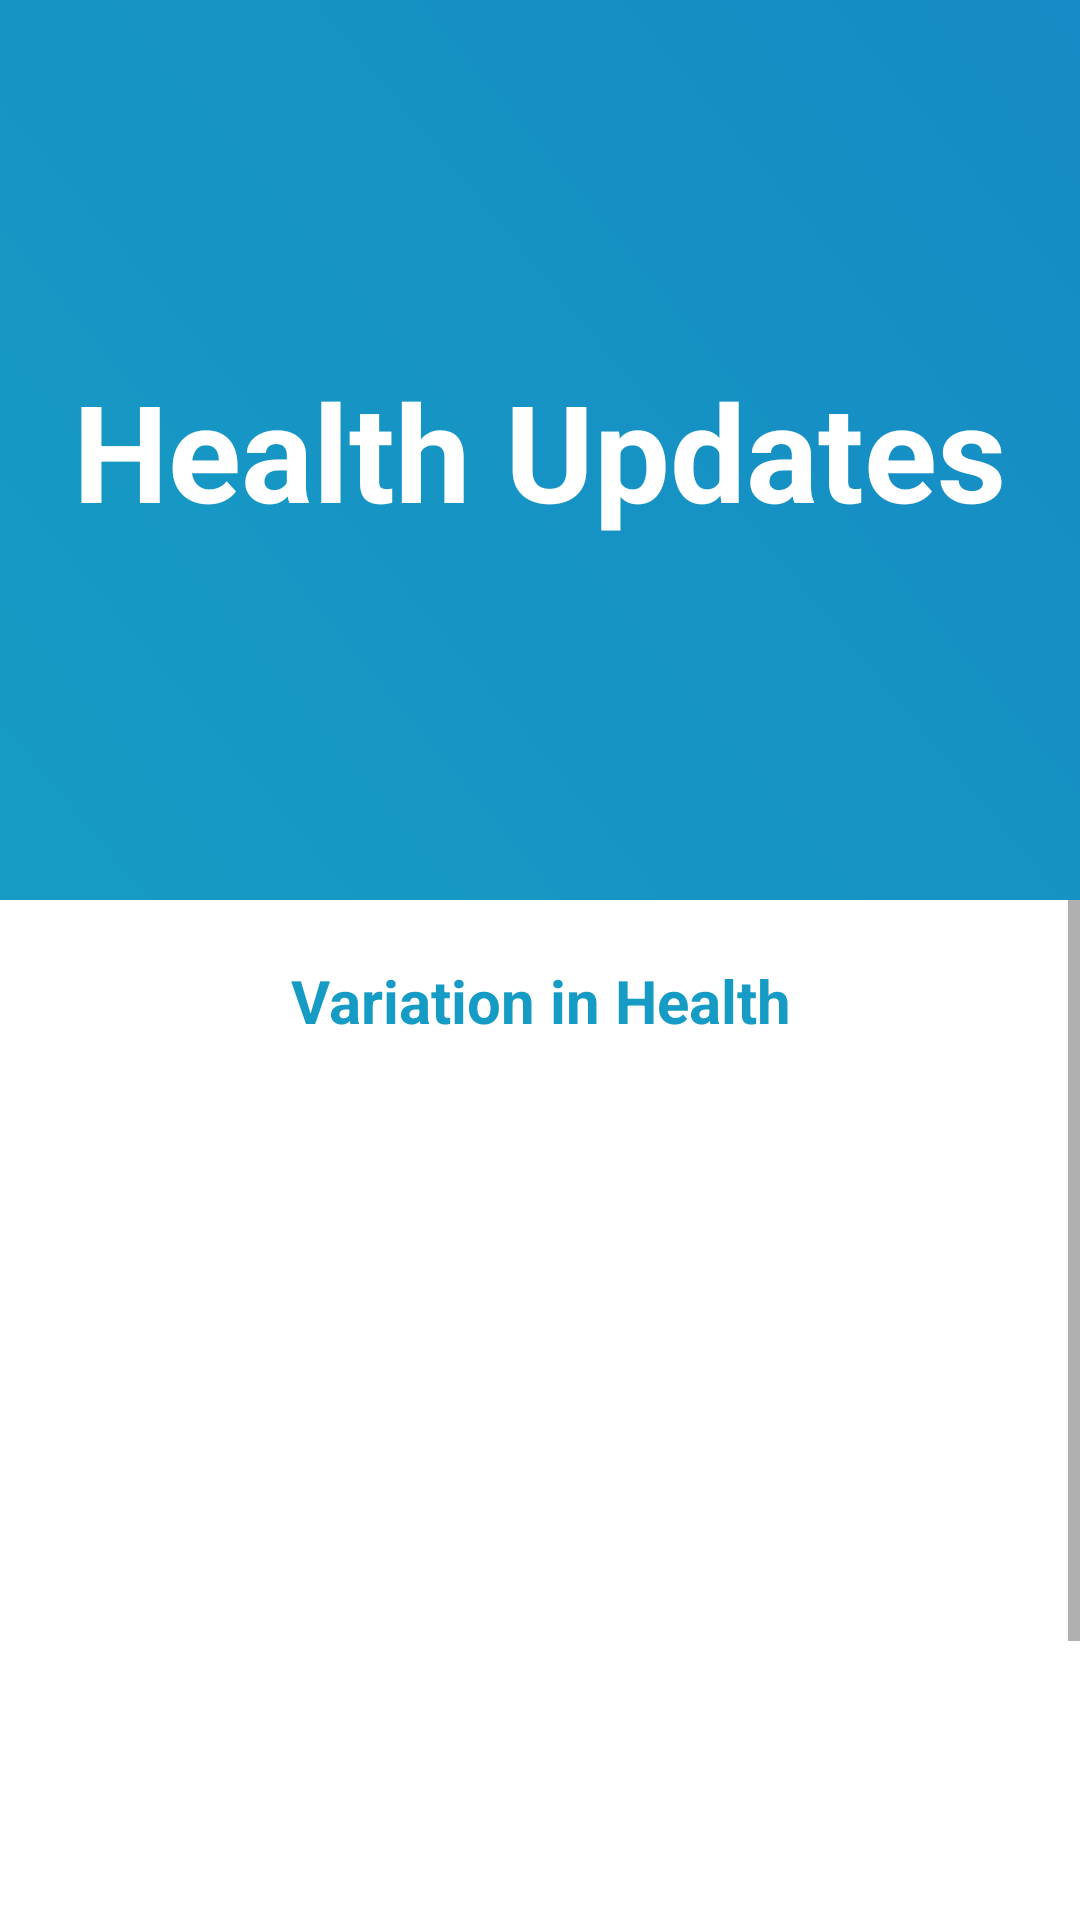

Android layout source for this screen:
<!-- AndroidManifest.xml: application theme Theme.DR -->
<!-- res/layout/activity_health_status.xml -->
<?xml version="1.0" encoding="utf-8"?>
<RelativeLayout xmlns:android="http://schemas.android.com/apk/res/android"
    xmlns:app="http://schemas.android.com/apk/res-auto"
    xmlns:tools="http://schemas.android.com/tools"
    android:layout_width="match_parent"
    android:layout_height="match_parent"
    tools:context=".Health_status">


    <RelativeLayout
        android:id="@+id/relative"
        android:layout_width="match_parent"
        android:layout_height="300dp"
        >
        <RelativeLayout
            android:background="@drawable/gradientbackground"
            android:layout_width="match_parent"
            android:layout_height="300dp"
            android:orientation="vertical"
            >

            <ImageView
                android:id="@+id/backop"
                android:layout_width="@dimen/v32dp"
                android:layout_height="@dimen/v32dp"
                android:src="@drawable/ic_baseline_arrow_back_24"
                android:layout_marginLeft="@dimen/v20dp"
                android:layout_marginTop="@dimen/v20dp"
                android:onClick="back_aero"/>


            <TextView
                android:id="@+id/userskivalue"
                android:layout_marginTop="15dp"
                android:layout_gravity="center_horizontal"
                android:layout_width="wrap_content"
                android:layout_height="wrap_content"
                android:text="Health Updates"
                android:textColor="#fff"
                android:layout_centerInParent="true"
                android:gravity="center_vertical"
                android:layout_centerHorizontal="true"
                android:textStyle="bold"
                android:textSize="45dp"/>

        </RelativeLayout>
    </RelativeLayout>

    <ScrollView
        android:layout_width="match_parent"
        android:layout_height="wrap_content"
        android:layout_below="@id/relative">

<RelativeLayout
    android:layout_width="match_parent"
    android:layout_height="wrap_content"
    android:layout_below="@id/relative">

    <TextView
        android:id="@+id/button_healthupdates"
        android:layout_width="match_parent"
        android:layout_height="wrap_content"
        android:text="Variation in Health"
        android:layout_marginTop="@dimen/v20dp"
        android:textSize="@dimen/v20dp"
        android:textColor="@color/purple_700"
        android:textStyle="bold"
        android:gravity="center"
        />

    <GridView
        android:id="@+id/grid"
        android:layout_width="wrap_content"
        android:layout_height="@dimen/v400dp"
        android:layout_margin="5dp"
        android:columnWidth="100dp"
        android:drawSelectorOnTop="true"
        android:gravity="center"
        android:nestedScrollingEnabled="true"
        android:numColumns="2"
        android:layout_below="@id/button_healthupdates"
        android:layout_marginTop="@dimen/v10dp"
        android:stretchMode="columnWidth"
        android:verticalSpacing="2dp"
        android:focusable="true"
        android:clickable="true"/>


    <View
        android:id="@+id/vie"
        android:layout_width="match_parent"
        android:layout_height="1dp"
        android:layout_gravity="center"
        android:layout_below="@id/grid"
        android:layout_marginTop="@dimen/v10dp"
        android:layout_marginLeft="8dp"
        android:background="#7a8b8b8b"/>

</RelativeLayout>
</ScrollView>
</RelativeLayout>
<!-- resources referenced by this layout -->
<resources>
  <color name="purple_700">#169cc4</color>
  <dimen name="v10dp">10dp</dimen>
  <dimen name="v20dp">20dp</dimen>
  <dimen name="v32dp">32dp</dimen>
  <dimen name="v400dp">400dp</dimen>
  <!-- drawable gradientbackground (drawable) -->
  <?xml version="1.0" encoding="utf-8"?>
  <shape xmlns:android="http://schemas.android.com/apk/res/android">
      <gradient android:angle="45"
          android:startColor="#169cc4"
          android:endColor="#168ac4"
          />
  
  </shape>
  <style name="Theme.DR" parent="Theme.MaterialComponents.DayNight.NoActionBar">
          
          <item name="colorPrimary">@color/purple_500</item>
          <item name="colorPrimaryVariant">@color/purple_700</item>
          <item name="colorOnPrimary">@color/white</item>
          
          <item name="colorSecondary">@color/teal_200</item>
          <item name="colorSecondaryVariant">@color/teal_700</item>
          <item name="colorOnSecondary">@color/black</item>
          
          <item name="android:statusBarColor" tools:targetApi="l">?attr/colorPrimaryVariant</item>
          
      </style>
  <color name="purple_500">#169cc4</color>
  <color name="white">#FFFFFFFF</color>
  <color name="teal_200">#FF03DAC5</color>
  <color name="teal_700">#FF018786</color>
  <color name="black">#FF000000</color>
</resources>
